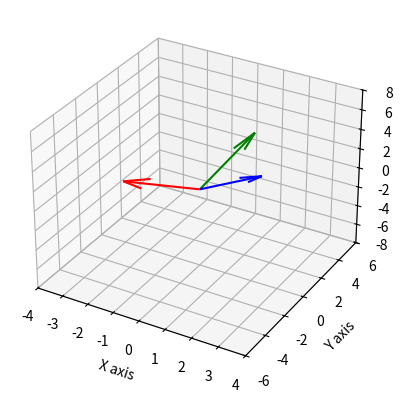

Source code (Python):
#Find the vector of the cross product of 2 vectors and draw them in a 3D view : 
import sys
from math import sqrt
import numpy as np 
import matplotlib.pyplot as plt
from mpl_toolkits.mplot3d import Axes3D

v1 = np.array([2,1,2])
v2 = np.array([1,3,4])
v3 = np.cross(v1,v2)
x1, y1, z1 = v1
x2, y2, z2 = v2
x3, y3, z3 = v3
mini = np.minimum(v1,v2,v3)
maxi = np.maximum(v1,v2,v3)
print(v3)
u,v,w = 0,0,0

axes = plt.subplot(111,projection='3d')
axes.quiver(u,v,w, x1, y1, z1, length=np.linalg.norm(v1), normalize=True,color = "blue")
axes.quiver(u,v,w, x2, y2, z2, length=np.linalg.norm(v2), normalize=True,color = "green")
axes.quiver(u,v,w, x3, y3, z3, length=np.linalg.norm(v3), normalize=True,color = "red")
axes.set_xlabel('X axis')
axes.set_ylabel('Y axis')
axes.set_zlabel('Z axis')
axes.set_xlim([0-2*mini[0],2*maxi[0]])
axes.set_ylim([0-2*mini[1],2*maxi[1]])
axes.set_zlim([0-2*mini[2],2*maxi[2]])
plt.show()